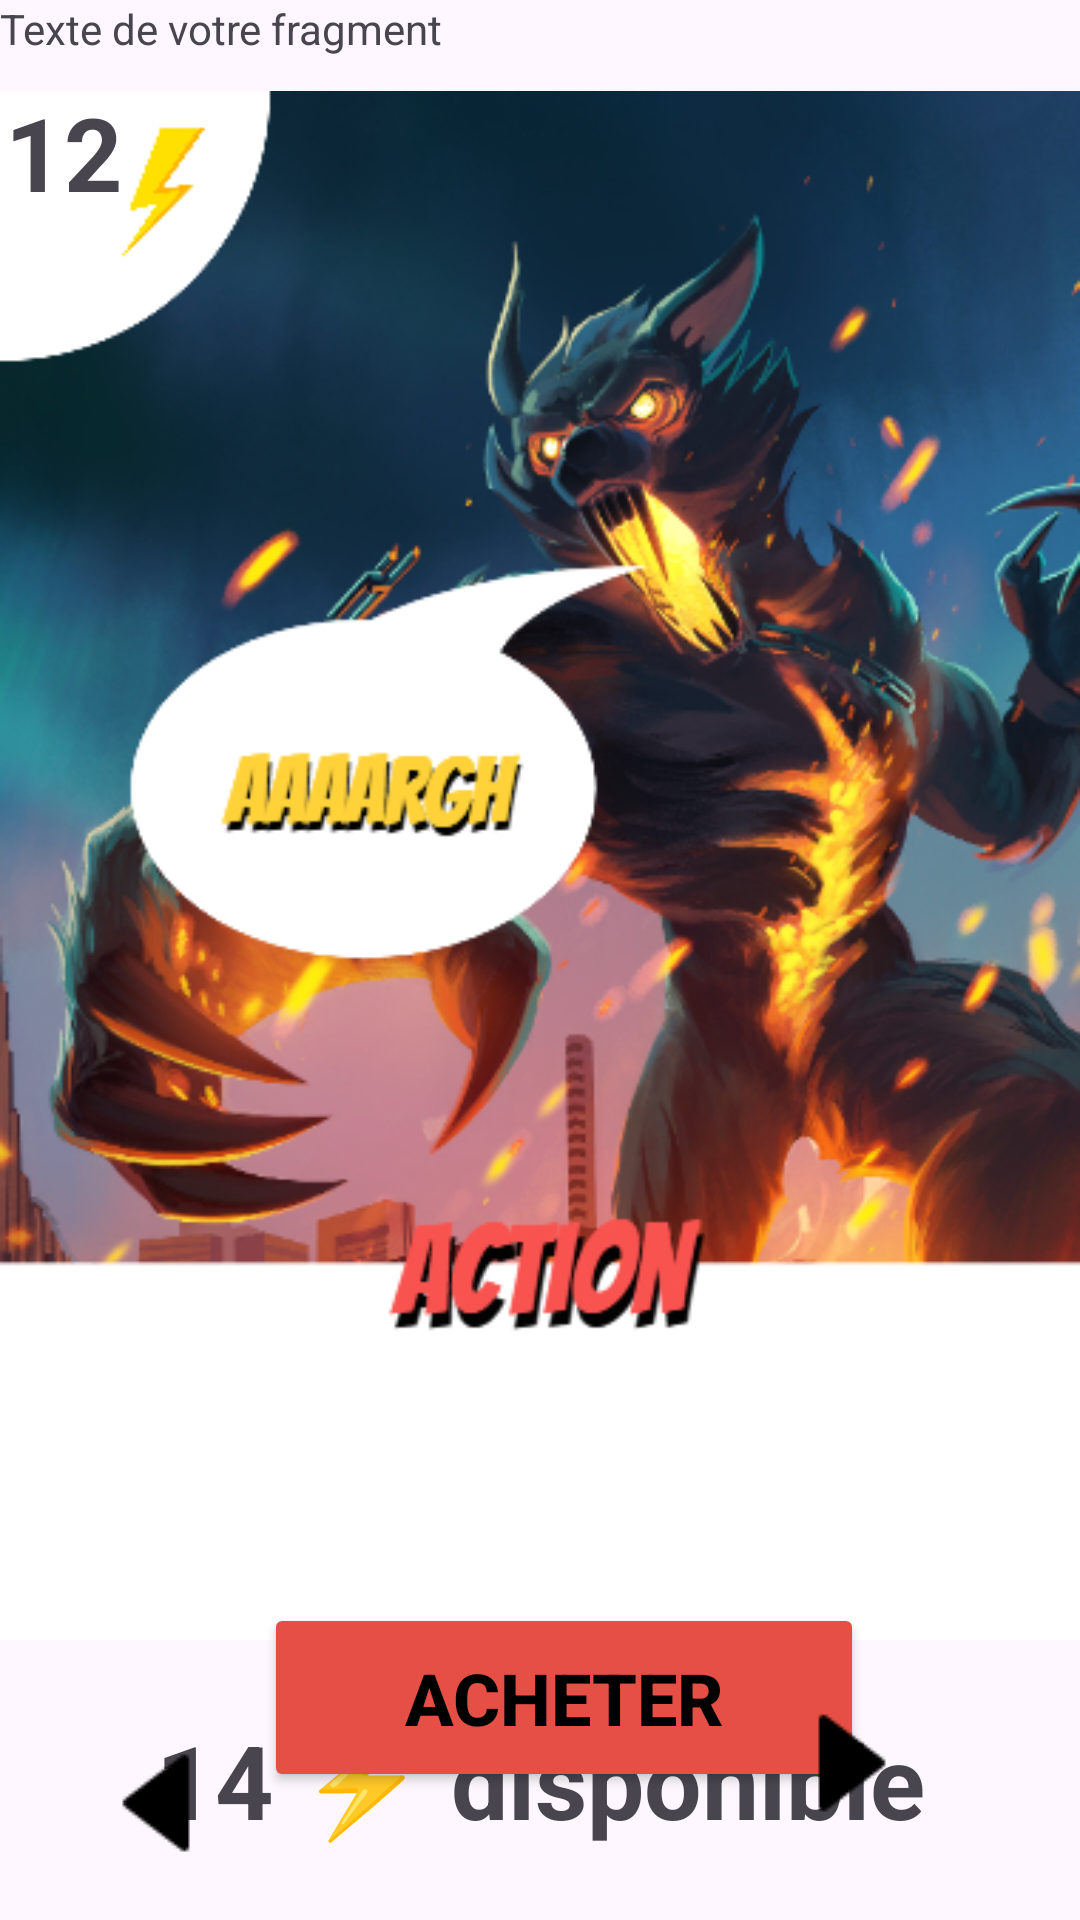

Write the Android layout XML for this screen, with the resource values it uses.
<!-- AndroidManifest.xml: application theme Theme.KingOfTokyo -->
<!-- res/layout/fragment_shop.xml -->
<?xml version="1.0" encoding="utf-8"?>
<androidx.constraintlayout.widget.ConstraintLayout xmlns:android="http://schemas.android.com/apk/res/android"
    xmlns:app="http://schemas.android.com/apk/res-auto"
    xmlns:tools="http://schemas.android.com/tools"
    android:id="@+id/frameLayout4"
    android:layout_width="match_parent"
    android:layout_height="match_parent"
    tools:context=".Layout.ShopFragment">

    <ImageView
        android:id="@+id/card_from_shop"
        android:layout_width="wrap_content"
        android:layout_height="wrap_content"
        android:layout_marginTop="16dp"
        android:src="@drawable/img_action_card"
        app:layout_constraintEnd_toEndOf="parent"
        app:layout_constraintHorizontal_bias="0.451"
        app:layout_constraintStart_toStartOf="parent"
        app:layout_constraintTop_toTopOf="parent" />

    <Button
        android:id="@+id/buy_card_from_shop_btn"
        android:layout_width="200dp"
        android:layout_height="63dp"
        android:backgroundTint="#E64F45"
        android:text="Acheter"
        android:textColor="#000000"
        android:textSize="24sp"
        android:textStyle="bold"
        app:cornerRadius="40dp"
        app:layout_constraintBottom_toTopOf="@+id/energie_point_available_text"
        app:layout_constraintEnd_toStartOf="@+id/second_skip_btn"
        app:layout_constraintStart_toEndOf="@+id/second_skip_btn2"
        app:layout_constraintTop_toBottomOf="@+id/card_from_shop" />

    <TextView
        android:id="@+id/energie_point_available_text"
        android:layout_width="wrap_content"
        android:layout_height="wrap_content"
        android:layout_marginBottom="24dp"
        android:text="14 &#9889; disponible"
        android:textSize="34sp"
        android:textStyle="bold"
        app:layout_constraintBottom_toBottomOf="parent"
        app:layout_constraintEnd_toEndOf="parent"
        app:layout_constraintStart_toStartOf="parent" />

    <Button
        android:id="@+id/second_skip_btn"
        android:layout_width="wrap_content"
        android:layout_height="wrap_content"
        android:layout_marginEnd="12dp"
        android:background="#00FFFFFF"
        android:drawableLeft="@drawable/ic_right_arrow"
        app:layout_constraintBottom_toBottomOf="parent"
        app:layout_constraintEnd_toEndOf="parent"
        app:layout_constraintTop_toBottomOf="@+id/card_from_shop"
        app:layout_constraintVertical_bias="0.081" />

    <Button
        android:id="@+id/second_skip_btn2"
        android:layout_width="wrap_content"
        android:layout_height="wrap_content"
        android:layout_marginStart="28dp"
        android:layout_marginTop="8dp"
        android:background="#00FFFFFF"
        android:drawableLeft="@drawable/ic_left_arrow"
        android:textColor="#000000"
        android:textSize="48sp"
        android:textStyle="bold"
        app:layout_constraintStart_toStartOf="parent"
        app:layout_constraintTop_toBottomOf="@+id/card_from_shop" />

    <TextView
        android:id="@+id/energie_point_of_card"
        android:layout_width="wrap_content"
        android:layout_height="wrap_content"
        android:text="12"
        android:textSize="34sp"
        android:textStyle="bold"
        app:layout_constraintBottom_toBottomOf="@+id/card_from_shop"
        app:layout_constraintEnd_toEndOf="@+id/card_from_shop"
        app:layout_constraintHorizontal_bias="0.005"
        app:layout_constraintStart_toStartOf="@+id/card_from_shop"
        app:layout_constraintTop_toTopOf="@+id/card_from_shop"
        app:layout_constraintVertical_bias="0.024" />

    <TextView
        android:layout_width="match_parent"
        android:layout_height="match_parent"
        android:text="@string/hello_blank_fragment" />
        android:id="@+id/description_text_view"
        android:layout_width="311dp"
        android:layout_height="55dp"
        android:text="Gagner 1 &#11088; de victoire à votre tour si vous n'avez pas infligé de blessure."
        android:textAlignment="center"
        android:textSize="20sp"
        android:textStyle="bold"
        app:layout_constraintBottom_toBottomOf="@+id/card_from_shop"
        app:layout_constraintEnd_toEndOf="@+id/card_from_shop"
        app:layout_constraintHorizontal_bias="0.536"
        app:layout_constraintStart_toStartOf="@+id/card_from_shop"
        app:layout_constraintTop_toTopOf="@+id/card_from_shop"
        app:layout_constraintVertical_bias="0.908" />

</androidx.constraintlayout.widget.ConstraintLayout>
<!-- resources referenced by this layout -->
<resources>
  <!-- drawable ic_left_arrow: png bitmap (drawable, 385 bytes) -->
  <!-- drawable ic_right_arrow: png bitmap (drawable, 375 bytes) -->
  <!-- drawable img_action_card: jpg bitmap (drawable, 201865 bytes) -->
  <string name="hello_blank_fragment">Texte de votre fragment</string>
  <style name="Theme.KingOfTokyo" parent="Base.Theme.KingOfTokyo" />
  <style name="Base.Theme.KingOfTokyo" parent="Theme.Material3.DayNight.NoActionBar">
          
          <item name="colorPrimary">@color/primary</item>
          
      </style>
  <color name="primary">#941c2f</color>
</resources>
